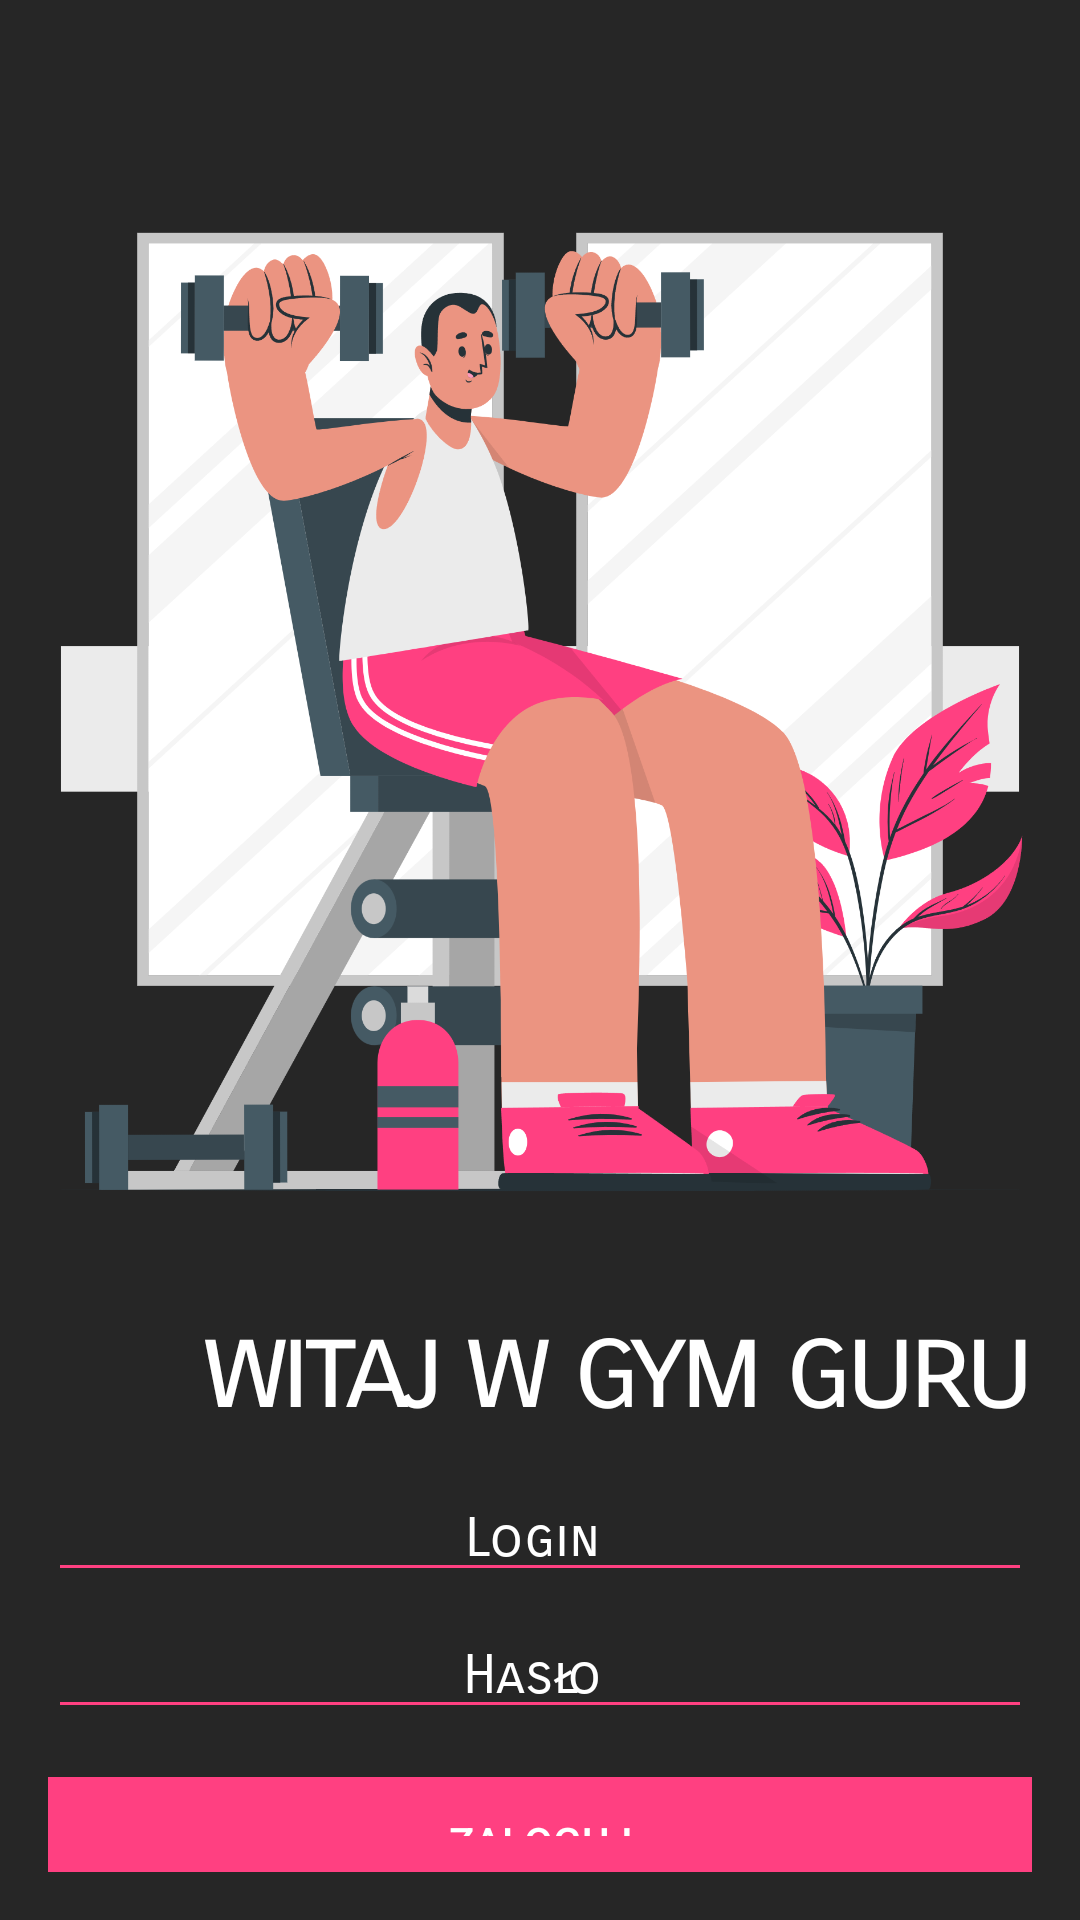

Reconstruct the res/layout file that produces this screen, plus the resources it refers to.
<!-- AndroidManifest.xml: application theme Theme.GymGuru -->
<!-- res/layout/login.xml -->
<?xml version="1.0" encoding="utf-8"?>
<LinearLayout
    xmlns:android="http://schemas.android.com/apk/res/android"
    xmlns:tools="http://schemas.android.com/tools"
    android:layout_width="match_parent"
    android:layout_height="match_parent"
    android:orientation="vertical"
    android:padding="16dp"
    android:background="#262626"

    tools:context=".Login">

    <ImageView
        android:id="@+id/myImageView"
        android:layout_width="380dp"
        android:layout_height="400dp"
        android:src="@drawable/logowanie"
        android:layout_gravity="center_horizontal"
        android:layout_marginTop="16dp" />
    <TextView
        android:layout_width="380dp"
        android:layout_height="60dp"
        android:textSize="40dp"
        android:text="witaj w gym guru"
        android:letterSpacing="-0.07"
        android:textAlignment="center"
        android:textColor="#FFFFFF"
        android:fontFamily="sans-serif-smallcaps" />

    <EditText
        android:id="@+id/Login"
        android:layout_width="match_parent"
        android:layout_height="wrap_content"
        android:layout_marginBottom="7dp"
        android:hint="Login "
        android:textColor="#FFFFFF"
        android:textAlignment="center"
        android:textColorHint="@color/white"
        android:backgroundTint="#FF4081"
        android:fontFamily="sans-serif-smallcaps"/>

    <EditText
        android:id="@+id/Haslo"
        android:layout_width="match_parent"
        android:layout_height="wrap_content"
        android:hint="Hasło "
        android:textColor="#FFFFFF"
        android:textAlignment="center"
        android:textColorHint="@color/white"
        android:backgroundTint="#FF4081"
        android:inputType="textPassword"
        android:fontFamily="sans-serif-smallcaps"/>

    <Button
        android:id="@+id/Zaloguj"
        android:layout_width="match_parent"
        android:layout_height="wrap_content"
        android:text="Zaloguj"
        android:textColor="#FFFFFF"
        android:background="#FF4081"
        android:layout_marginTop="16dp"
        android:padding="12dp"
        android:outlineSpotShadowColor="#FF4081"/>

    <Button
    android:id="@+id/Zarejestruj"
    android:layout_width="match_parent"
    android:layout_height="wrap_content"
    android:text="Zarejestruj się"
    android:textColor="#FFFFFF"
    android:background="#FF4081"
    android:layout_marginTop="20dp"
    android:padding="12dp"
    android:outlineSpotShadowColor="#FF4081"/>

    </LinearLayout>
<!-- resources referenced by this layout -->
<resources>
  <!-- drawable logowanie: png bitmap (drawable, 348051 bytes) -->
  <style name="Theme.GymGuru" parent="android:Theme.Material.Light.NoActionBar" />
  <!-- not gathered from this repository: default colours our renderer supplied (Android Studio template values) -->
  <color name="white">#FFFFFFFF</color>
</resources>
